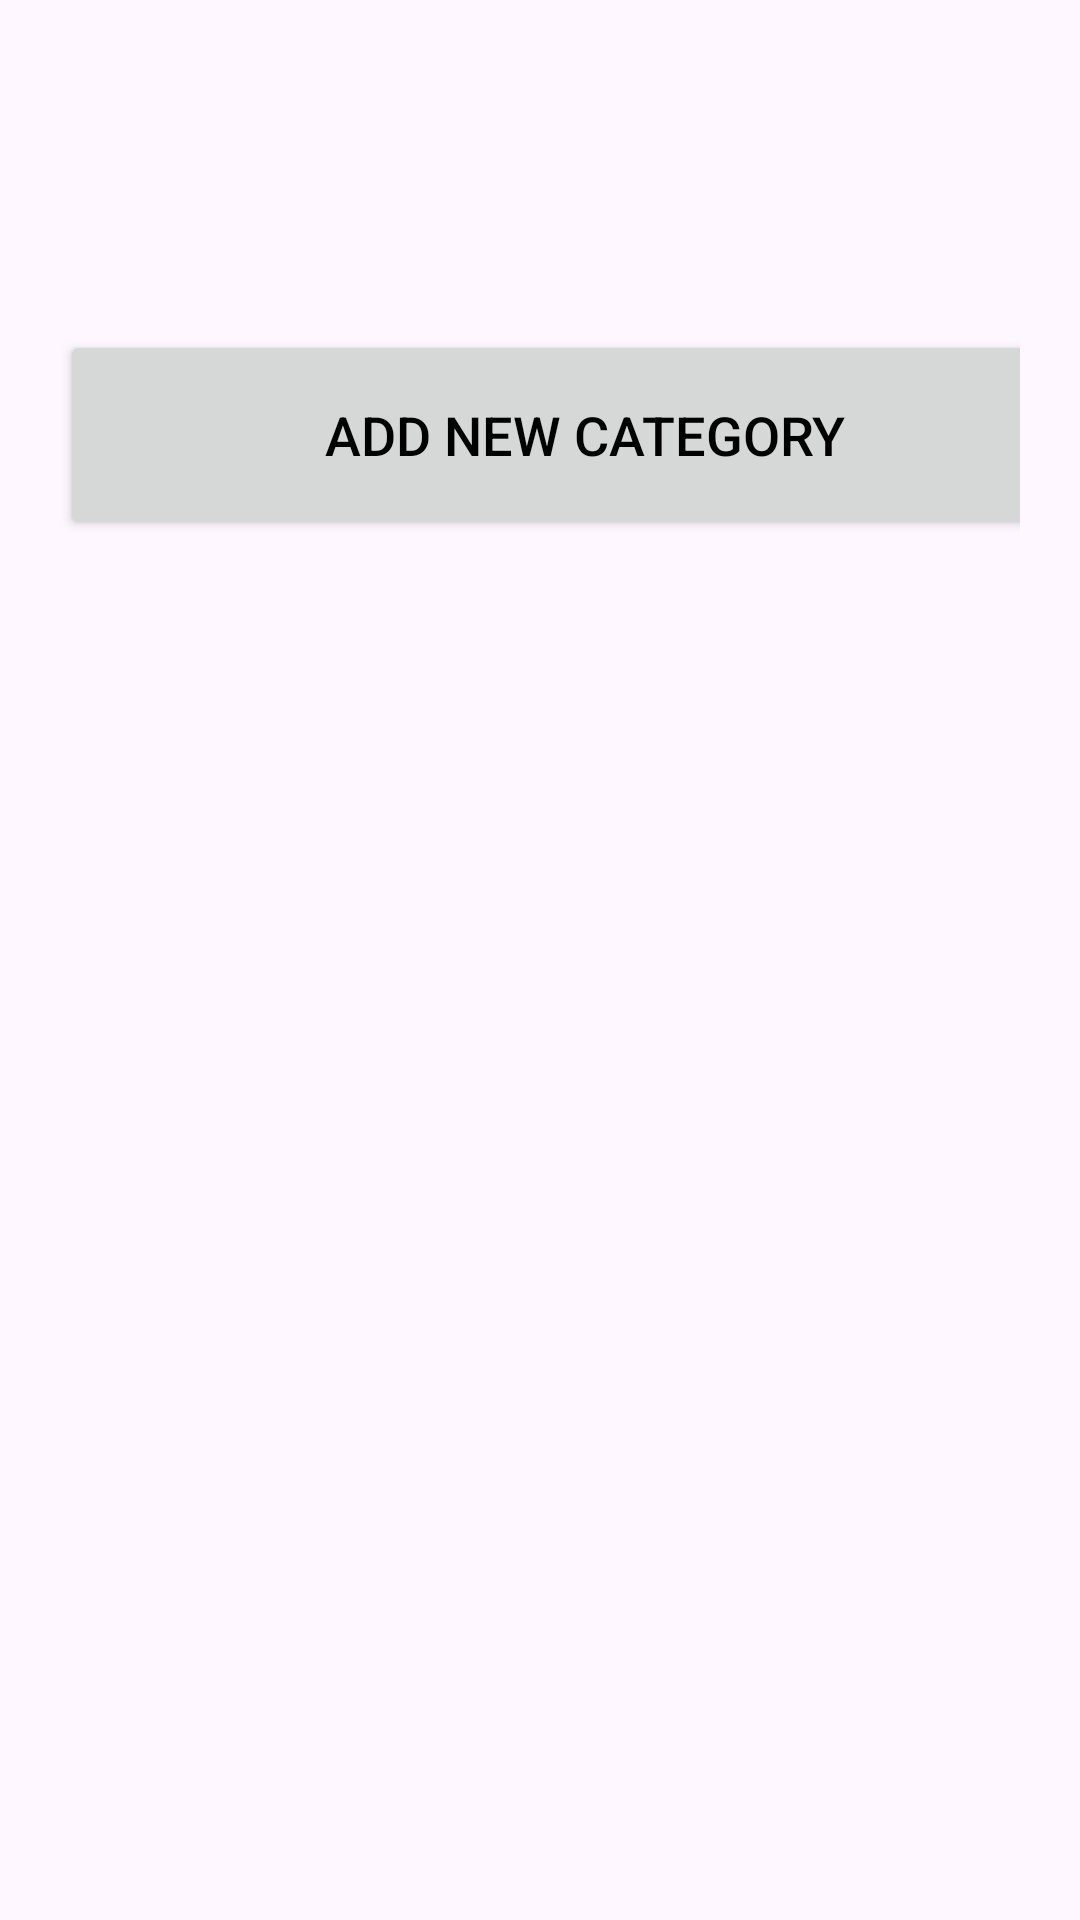

Here is an Android app screen rendered from its layout file. Give the layout XML and the strings, colors and styles it references.
<!-- AndroidManifest.xml: application theme Theme.MyProject -->
<!-- res/layout/fragment_category.xml -->
<?xml version="1.0" encoding="utf-8"?>
<ScrollView xmlns:android="http://schemas.android.com/apk/res/android"
    xmlns:tools="http://schemas.android.com/tools"
    android:layout_width="match_parent"
    android:layout_height="match_parent"
    tools:context=".categoryFragment">

    <LinearLayout
        android:layout_width="match_parent"
        android:layout_height="match_parent"
        android:orientation="vertical"
        android:id="@+id/mainlayout">
        <LinearLayout
            android:layout_width="match_parent"
            android:layout_height="wrap_content"
            android:orientation="vertical"
            android:layout_marginTop="80dp"
            android:padding="20dp">
            <Button
                android:layout_width="350dp"
                android:layout_height="70dp"
                android:text="Add new category"
                android:id="@+id/add_category"
                android:textSize="18sp"
                android:layout_marginTop="10dp"
                />

        </LinearLayout>
        <LinearLayout
            android:layout_width="match_parent"
            android:layout_height="wrap_content"
            android:orientation="horizontal"
            android:layout_marginTop="10dp"
            android:padding="20dp">

        </LinearLayout>
    </LinearLayout>

</ScrollView>
<!-- resources referenced by this layout -->
<resources>
  <style name="Theme.MyProject" parent="Base.Theme.MyProject" />
  <style name="Base.Theme.MyProject" parent="Theme.Material3.DayNight.NoActionBar">
          
          
          <item name="colorPrimary">@color/lavender</item>
          <item name="colorPrimaryVariant">@color/lavender</item>
          <item name="colorOnPrimary">@color/white</item>
          <item name="android:statusBarColor">?attr/colorPrimaryVariant</item>
          <item name="android:textColorPrimary">@color/black</item>
      </style>
  <color name="lavender">#8692f7</color>
  <color name="white">#FFFFFFFF</color>
  <color name="black">#FF000000</color>
</resources>
